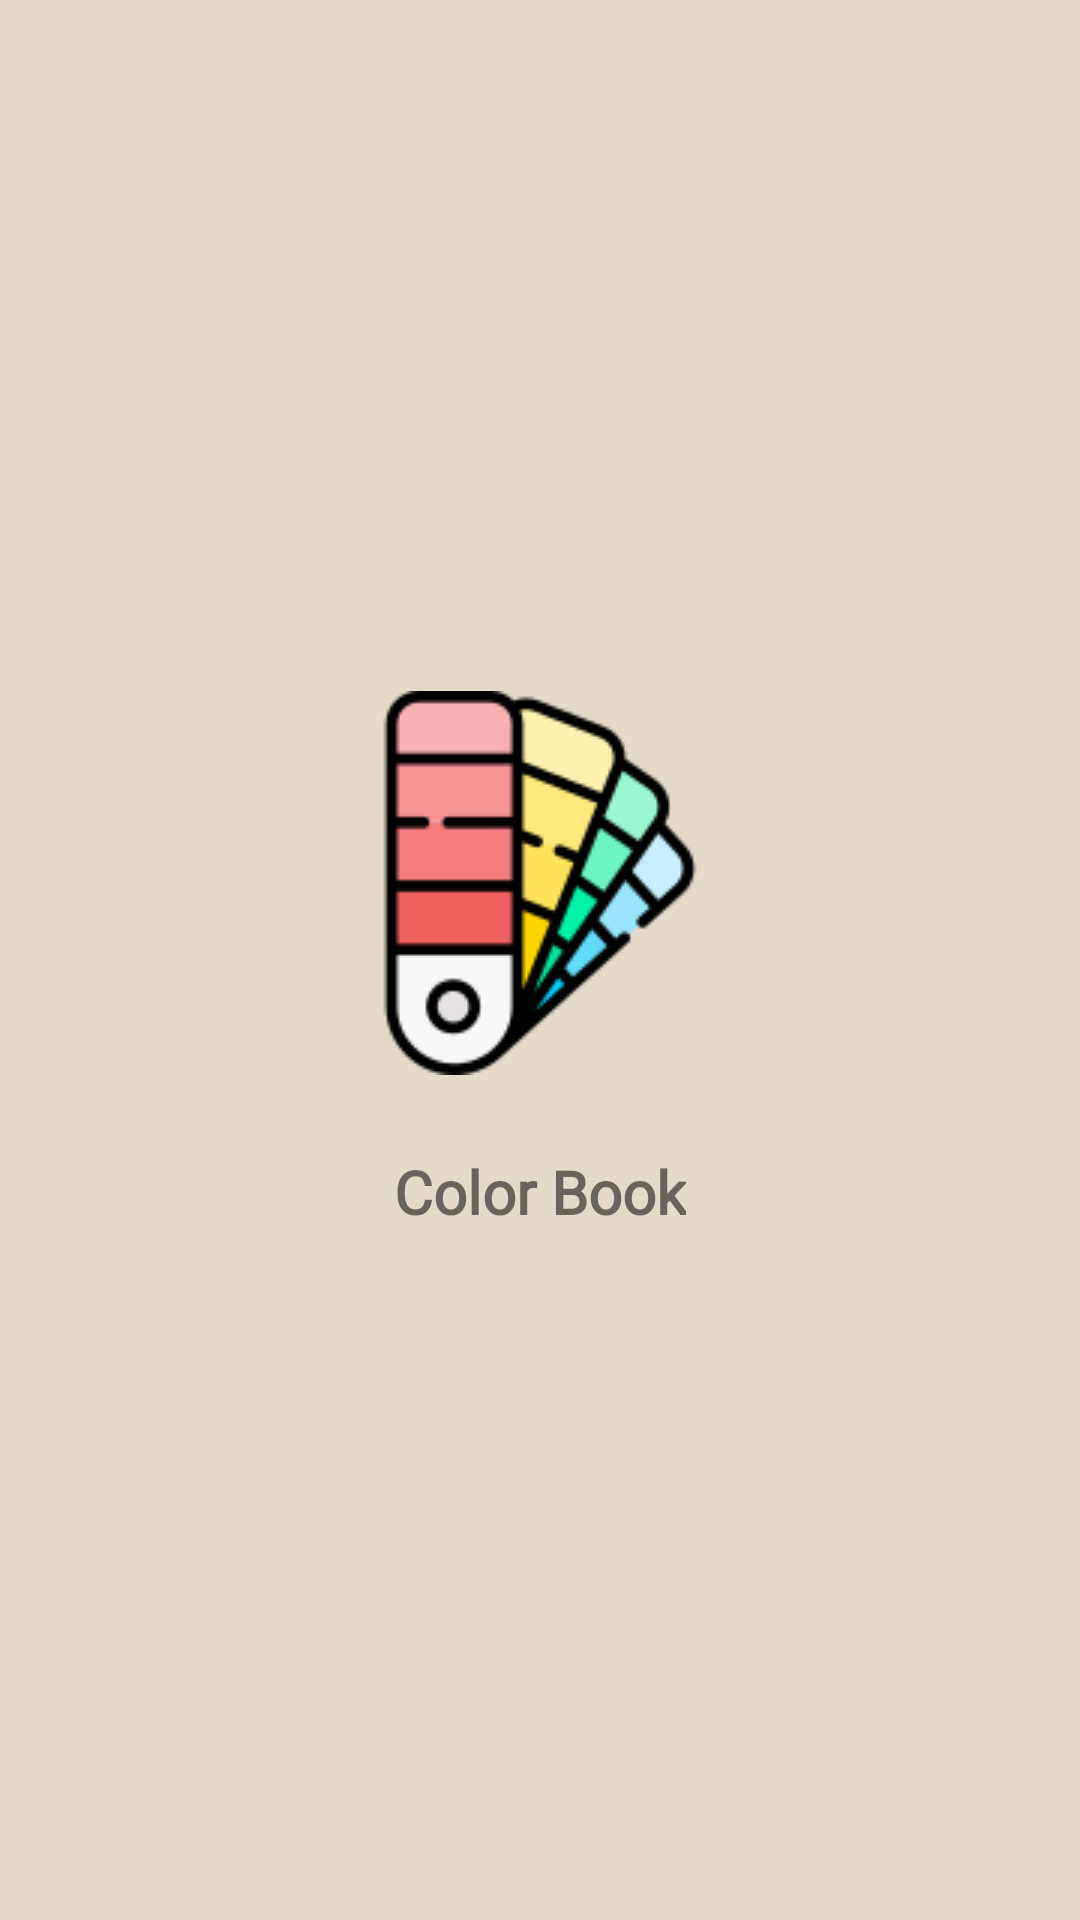

Produce the Android XML layout that renders to this screen, including the resource entries it uses.
<!-- AndroidManifest.xml: application theme AppTheme -->
<!-- res/layout/activity_app_intro.xml -->
<?xml version="1.0" encoding="utf-8"?>
<androidx.constraintlayout.widget.ConstraintLayout xmlns:android="http://schemas.android.com/apk/res/android"
    xmlns:app="http://schemas.android.com/apk/res-auto"
    xmlns:tools="http://schemas.android.com/tools"
    android:layout_width="match_parent"
    android:layout_height="match_parent"
    android:background="@color/background"
    tools:context="com.hanix.colorbook.views.AppIntro">


    <ImageView
        android:id="@+id/imageView"
        android:layout_width="wrap_content"
        android:layout_height="wrap_content"
        app:layout_constraintBottom_toBottomOf="parent"
        app:layout_constraintEnd_toEndOf="parent"
        app:layout_constraintStart_toStartOf="parent"
        app:layout_constraintTop_toTopOf="parent"
        app:layout_constraintVertical_bias="0.45"
        app:srcCompat="@drawable/color_palette"
        tools:ignore="VectorDrawableCompat" />

    <TextView
        android:id="@+id/textView"
        android:layout_width="wrap_content"
        android:layout_height="wrap_content"
        android:fontFamily="@font/applesdgothicneom"
        android:gravity="center|center_horizontal|center_vertical"
        android:text="@string/app_name"
        android:textSize="20sp"
        android:textStyle="bold"
        app:layout_constraintBottom_toBottomOf="parent"
        app:layout_constraintEnd_toEndOf="parent"
        app:layout_constraintStart_toStartOf="parent"
        app:layout_constraintTop_toBottomOf="@+id/imageView"
        app:layout_constraintVertical_bias="0.1" />
</androidx.constraintlayout.widget.ConstraintLayout>
<!-- resources referenced by this layout -->
<resources>
  <color name="background">#E3DAC9</color>
  <!-- drawable color_palette: png bitmap (drawable, 7904 bytes) -->
  <string name="app_name">Color Book</string>
  <style name="AppTheme" parent="Theme.AppCompat.Light.DarkActionBar">
          
          <item name="colorPrimary">@color/black</item>
          <item name="colorPrimaryDark">@color/dark_gray</item>
          <item name="colorAccent">@color/gray</item>
          
          <item name="windowActionBar">false</item>
          <item name="windowNoTitle">true</item>
      </style>
  <color name="black">#000000</color>
  <color name="dark_gray">#999999</color>
  <color name="gray">#d2d2d2</color>
</resources>
